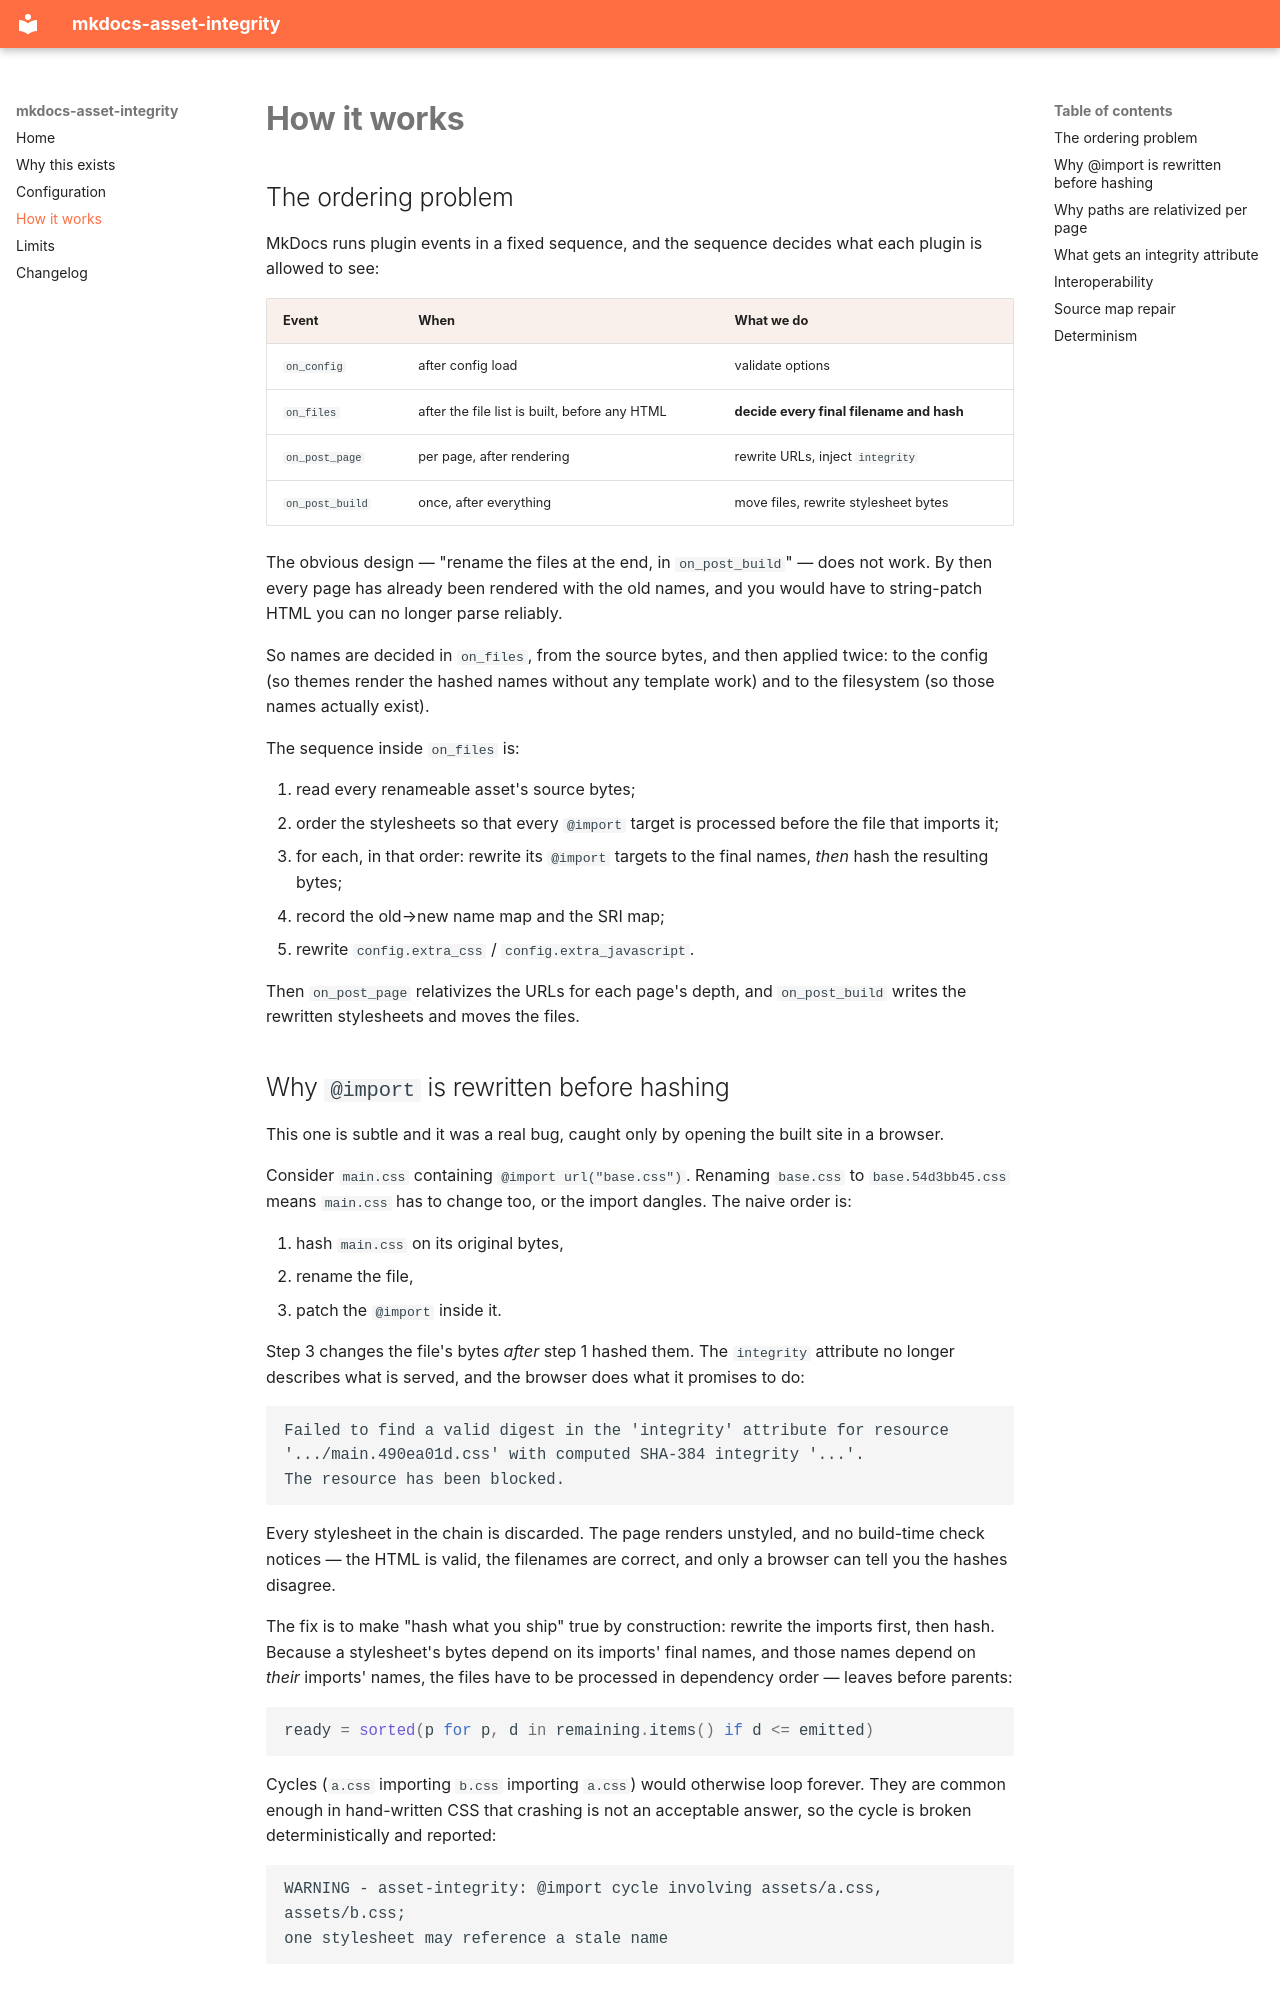

repository: linmoxi33/mkdocs-asset-integrity · page: internals/index.html · generator: mkdocs

# How it works

## The ordering problem

MkDocs runs plugin events in a fixed sequence, and the sequence decides what
each plugin is allowed to see:

| Event | When | What we do |
| --- | --- | --- |
| `on_config` | after config load | validate options |
| `on_files` | after the file list is built, before any HTML | **decide every final filename and hash** |
| `on_post_page` | per page, after rendering | rewrite URLs, inject `integrity` |
| `on_post_build` | once, after everything | move files, rewrite stylesheet bytes |

The obvious design — "rename the files at the end, in `on_post_build`" — does
not work. By then every page has already been rendered with the old names,
and you would have to string-patch HTML you can no longer parse reliably.

So names are decided in `on_files`, from the source bytes, and then applied
twice: to the config (so themes render the hashed names without any template
work) and to the filesystem (so those names actually exist).

The sequence inside `on_files` is:

1. read every renameable asset's source bytes;
2. order the stylesheets so that every `@import` target is processed before
   the file that imports it;
3. for each, in that order: rewrite its `@import` targets to the final names,
   *then* hash the resulting bytes;
4. record the old→new name map and the SRI map;
5. rewrite `config.extra_css` / `config.extra_javascript`.

Then `on_post_page` relativizes the URLs for each page's depth, and
`on_post_build` writes the rewritten stylesheets and moves the files.

## Why `@import` is rewritten before hashing

This one is subtle and it was a real bug, caught only by opening the built
site in a browser.

Consider `main.css` containing `@import url("base.css")`. Renaming
`base.css` to `base.54d3bb45.css` means `main.css` has to change too, or the
import dangles. The naive order is:

1. hash `main.css` on its original bytes,
2. rename the file,
3. patch the `@import` inside it.

Step 3 changes the file's bytes *after* step 1 hashed them. The `integrity`
attribute no longer describes what is served, and the browser does what it
promises to do:

```
Failed to find a valid digest in the 'integrity' attribute for resource
'.../main.490ea01d.css' with computed SHA-384 integrity '...'.
The resource has been blocked.
```

Every stylesheet in the chain is discarded. The page renders unstyled, and no
build-time check notices — the HTML is valid, the filenames are correct, and
only a browser can tell you the hashes disagree.

The fix is to make "hash what you ship" true by construction: rewrite the
imports first, then hash. Because a stylesheet's bytes depend on its imports'
final names, and those names depend on *their* imports' names, the files have
to be processed in dependency order — leaves before parents:

```python
ready = sorted(p for p, d in remaining.items() if d <= emitted)
```

Cycles (`a.css` importing `b.css` importing `a.css`) would otherwise loop
forever. They are common enough in hand-written CSS that crashing is not an
acceptable answer, so the cycle is broken deterministically and reported:

```
WARNING - asset-integrity: @import cycle involving assets/a.css, assets/b.css;
one stylesheet may reference a stale name
```
